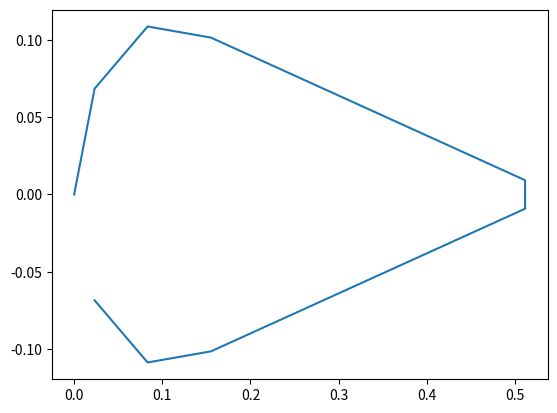

Generate this figure with matplotlib:
import math
import numpy as np
from matplotlib import pyplot as plt

class Aileron():
    def __init__(self, C_a, l_a, x_1, x_2, x_3, x_a, h, t_sk, t_sp, t_st, h_st, w_st, n_st, d_1, d_3, theta, P):
        self.C_a = C_a  #m
        self.l_a = l_a #m
        self.x_1 = x_1 #m
        self.x_2 = x_2 #m
        self.x_3 = x_3 #m
        self.x_a = x_a*0.01 #m
        self.h = h*0.01 #m
        self.t_sk = t_sk*0.001 #m
        self.t_sp = t_sp*0.001 #m
        self.t_st = t_st*0.001 #m
        self.h_st = h_st*0.01 #m
        self.w_st = w_st*0.01 #m
        self.n_st = n_st #(number of stringers)
        self.d_1 = d_1*0.01 #m
        self.d_3 = d_3*0.01 #m
        self.theta = theta #deg
        self.P = P*1000 #N

    def stringersPosition(self):

        r = 0.5*self.h #radius of the circular section
        l_s = math.sqrt((self.C_a-r)**2 + r**2) #length of the straight skin section

        perimeter = math.pi*r + 2*l_s #perimeter of the aileron
        d_st = perimeter/self.n_st #distance between stiffners

        self.st_pos = np.zeros([self.n_st, 2]) #create list of stiffners locations

        for i in range(self.n_st):

            d = i*d_st
            alpha = d/r
            delta_d = d - math.pi*r/2

            if alpha <= math.pi/2:
                self.st_pos[i,0] = r*math.sin(alpha)
                self.st_pos[i,1] = -r + r*math.cos(alpha)

            elif i <= self.n_st/2:
                self.st_pos[i,0] = (l_s-delta_d)*r/l_s
                self.st_pos[i,1] = -r-delta_d*(self.C_a-r)/l_s

            else:
                self.st_pos[i,0] = - self.st_pos[int(self.n_st) - i,0]
                self.st_pos[i,1] = self.st_pos[int(self.n_st) - i,1]

        return self.st_pos


    def zCentroid(self):
    #be careful with units. did not look at this yet
        r = self.h / 2

        #now calculate centroids of separate parts
        c_halfcircle = - (1 - 2*r/math.pi)
        c_skin = - 0.5*(self.C_a - r)
        c_spar = - r

        #the length of one of the diagonal skins
        l_skin = math.sqrt((self.C_a-r)**2 + r**2)
        #and the areas
        A_halfcircle = math.pi *r* self.t_sk
        A_skin = 2 * l_skin * self.t_sk   #for two skins
        A_spar = self.t_sp * self.h
        A_stif = self.w_st * self.t_st + self.h_st * self.t_st

        Q_stiff = 0 #same as z~ * A
        for i in range (self.n_st):
            z_i = self.st_pos[i,1] #z coordinate of ith stringer
            Q_stiff += z_i *A_stif    #+= is the same as Q_stiff + .....



        self.z_centroid = (Q_stiff + c_halfcircle*A_halfcircle + c_skin * A_skin + c_spar * A_spar)\
        /(A_halfcircle + A_skin + A_spar + self.n_st * A_stif)

        return self.z_centroid


    def torsionalStiffness(self):
        pass


    def z_i(self, i, N_z = 81):
        '''
        Inputs:
        i = ith row in spanwise direction
        N_z = number of rows (optional)

        Output:
        z_i = z-coordinate of station
        '''

        theta = (i-1)*math.pi/N_z
        theta_1 = i*math.pi/N_z
        z_i = -0.5*(0.5*self.C_a*(1-math.cos(theta))+0.5*self.C_a*(1-math.cos(theta_1)))

        return z_i

    def x_i(self, i, N_x = 41):
        '''
        Inputs:
        i = ith column in chordwise direction
        N_x = number of column (optional)

        Output:
        x_i = x-coordinate of station
        '''

        theta = (i-1)*math.pi/N_x
        theta_1 = i*math.pi/N_x
        x_i = 0.5*(0.5*self.l_a*(1-math.cos(theta))+0.5*self.l_a*(1-math.cos(theta_1)))

        return x_i

A320 = Aileron(0.547, 2.771, 0.153, 1.281, 2.681, 28.0, 22.5, 1.1, 2.9, 1.2, 1.5, 2.0, 17, 1.103, 1.642, 26, 91.7)
A320.stringersPosition()
print(A320.st_pos)
print(A320.zCentroid())
plt.plot(-A320.st_pos[:,1], A320.st_pos[:,0])
plt.show()
